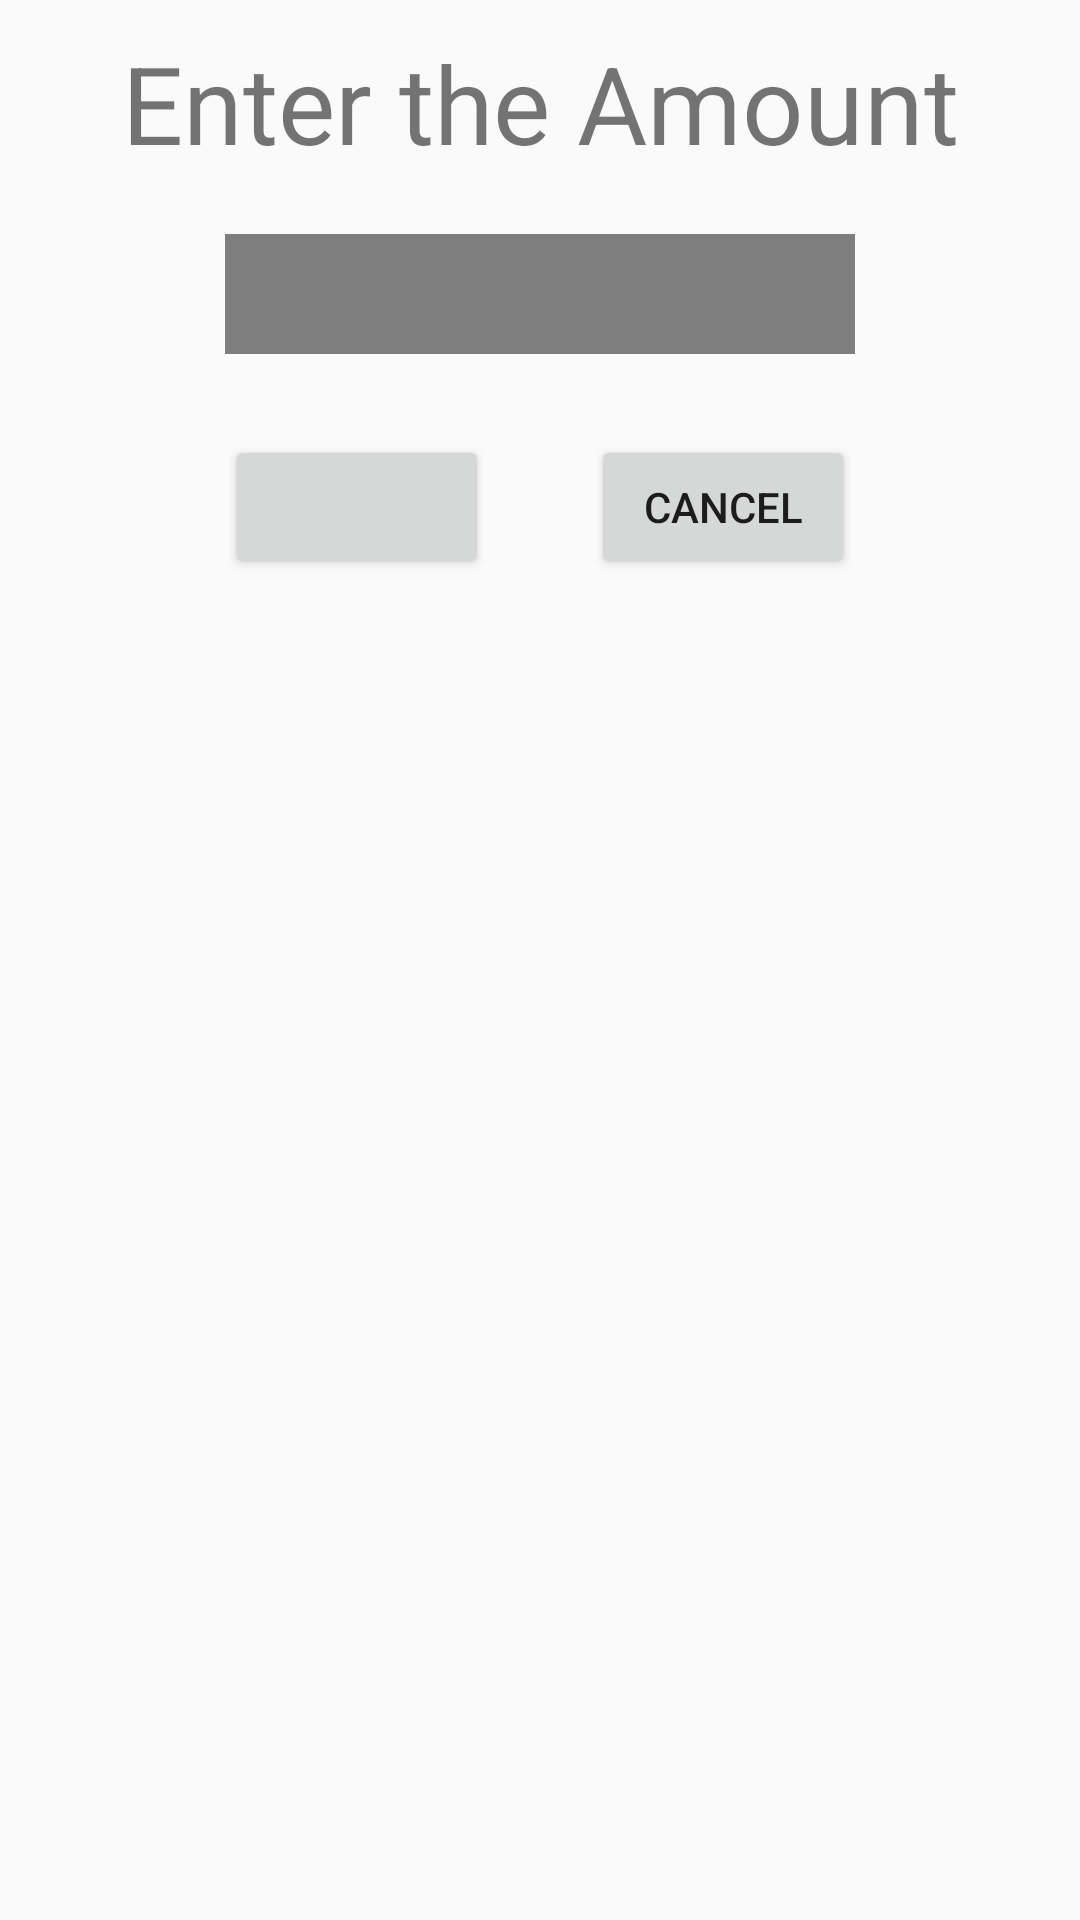

Reconstruct the res/layout file that produces this screen, plus the resources it refers to.
<!-- AndroidManifest.xml: application theme AppTheme -->
<!-- res/layout/dialoge.xml -->
<?xml version="1.0" encoding="utf-8"?>
<RelativeLayout xmlns:android="http://schemas.android.com/apk/res/android"
    xmlns:tools="http://schemas.android.com/tools"
    android:layout_width="match_parent"
    android:layout_height="match_parent">

    <TextView
        android:text="Enter the Amount"
        android:layout_width="match_parent"
        android:id="@+id/textView20"
        android:layout_height="60dp"
        android:textSize="36sp"
        android:textAllCaps="false"
        android:textAlignment="center"
        android:layout_alignParentTop="true"
        android:layout_alignParentStart="true"
        android:layout_marginTop="10dp" />

    <EditText
        android:layout_width="wrap_content"
        android:layout_height="40dp"
        android:inputType="number"
        android:ems="10"
        android:layout_marginTop="8dp"
        android:id="@+id/editText2"
        android:background="#7E7E7E"
        android:layout_below="@+id/textView20"
        android:layout_centerHorizontal="true" />

    <Button
        android:layout_width="wrap_content"
        android:layout_height="wrap_content"
        android:layout_marginTop="27dp"
        android:id="@+id/button5"
        android:layout_below="@+id/editText2"
        android:layout_alignStart="@+id/editText2"
        tools:text="OK" />

    <Button
        android:layout_width="wrap_content"
        android:layout_height="wrap_content"
        android:layout_alignTop="@+id/button5"
        android:layout_alignEnd="@+id/editText2"
        android:id="@+id/button6"
        android:text="Cancel" />

</RelativeLayout>
<!-- resources referenced by this layout -->
<resources>
  <style name="AppTheme" parent="Theme.AppCompat.Light.DarkActionBar">
          
          <item name="colorPrimary">@color/colorPrimary</item>
          <item name="colorPrimaryDark">@color/colorPrimaryDark</item>
          <item name="colorAccent">@color/colorAccent</item>
      </style>
  <!-- not gathered from this repository: default colours our renderer supplied (Android Studio template values) -->
  <color name="colorPrimary">#FF6200EE</color>
  <color name="colorPrimaryDark">#FF3700B3</color>
  <color name="colorAccent">#FF03DAC5</color>
</resources>
